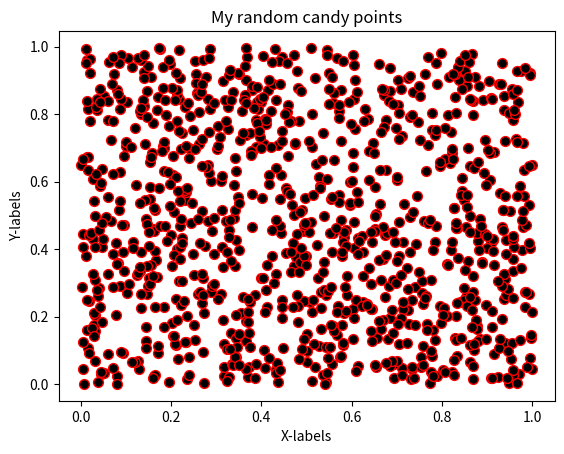

Python code for this plot:
#!/usr/bin/env python
# coding: utf-8

# ## Problem 1: Simple scatter plot using random 
# 
# We can generate random numbers using using a method `random.rand()` from the [NumPy package](https://numpy.org/). This example generates 10 random values:
# 
# ```
# import numpy as np
# random_numbers = np.random.rand(10)
# 
# ```
# 
# ### Part 1
# 
# Create an new data frame called `data` and add 1000 random numbers (`float`) into a new column `x` and another 1000 random numbers (`float`) into a new column `y`.

import numpy as np
import pandas as pd

# YOUR CODE HERE 1 to set data
x = np.random.rand(1000)
y = np.random.rand(1000)
data = pd.DataFrame()
data["x"] = x
data["y"] = y

# Check your random values
print(data.head())

# Check that you have the correct number of rows
assert len(data) == 1000, "There should be 1000 rows of data."


# ### Part 2
# 

# YOUR CODE HERE 2 to set colors
colors = np.random.rand(1000)

# This test print should print out 10 first numbers in the variable colors
print(colors[0:10])

# Check that the length matches
assert len(colors) == 1000, "There should be 1000 random numbers for colors"


# ### Part 3 
# 
# #### Part 3.1
# 
# Create a scatter plot of points with random colors
# 
# #### Part 3.2
# 
# #### Part 3.3
# 

# Plot a scatter plot
# YOUR CODE HERE 3
import matplotlib.pyplot as plt
plt.scatter(x,y,s=50,c='black',cmap='rainbow',edgecolor='red')

# Add labels and title
# YOUR CODE HERE 4
plt.title("My random candy points")
plt.xlabel("X-labels")
plt.ylabel("Y-labels")
plt.show()

# Save the plot as a png file:
outputfp = "my_first_plot.png"

# YOUR CODE HERE 5
plt.savefig(outputfp)

# This test print statement should print the output filename of your figure
print("Saved my first plot as:", outputfp)

#Check that the file exists (also go and open the file to check that everything is ok!)
import os

assert os.path.exists(outputfp), "Can't find the output image."


# Remember to commit your changes (including the image file) to your GitHub repo!
# 
# ### Done!
# 
# Now you can move to [problem 2](Exercise-7-problem-2.ipynb).
